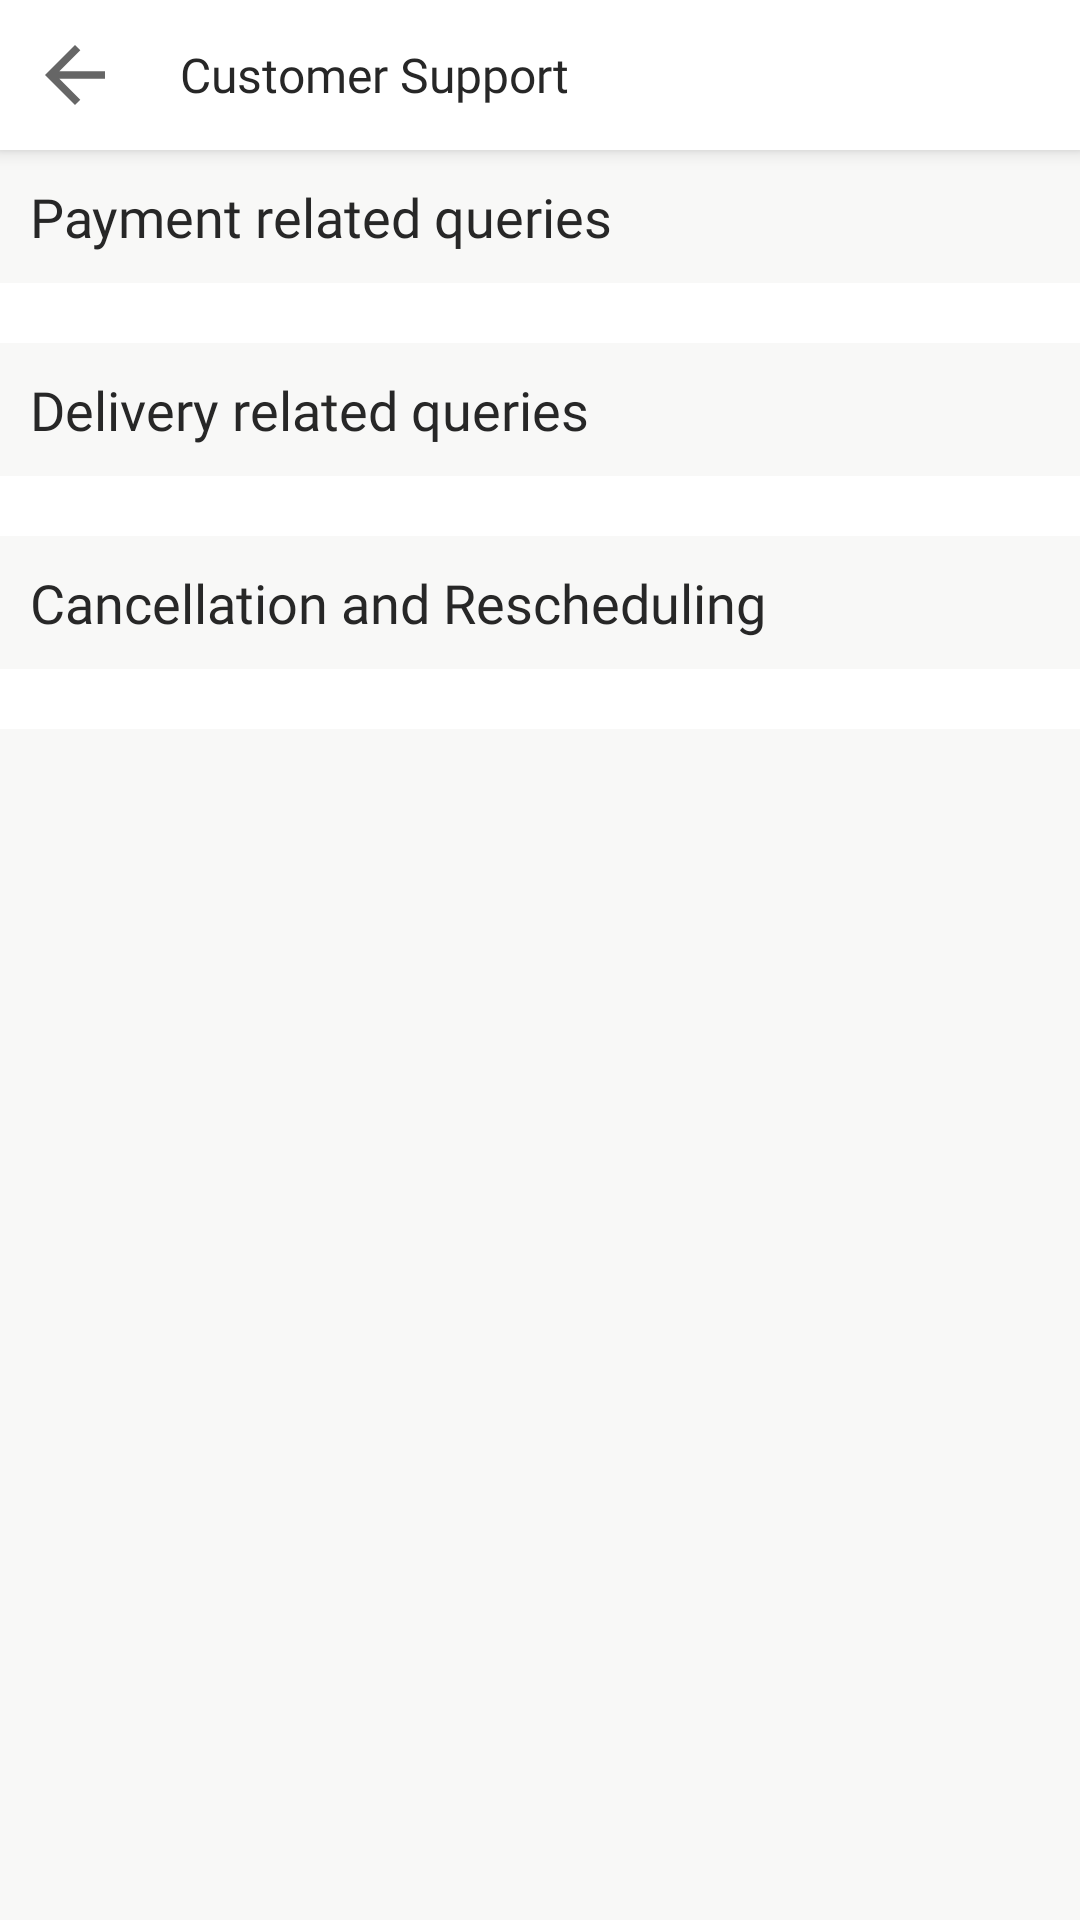

Write the Android layout XML for this screen, with the resource values it uses.
<!-- AndroidManifest.xml: application theme Theme.AppleMart.NoActionBar -->
<!-- res/layout/activity_customer_support.xml -->
<?xml version="1.0" encoding="utf-8"?>
<layout
    xmlns:android="http://schemas.android.com/apk/res/android"
    xmlns:app="http://schemas.android.com/apk/res-auto"
    xmlns:tools="http://schemas.android.com/tools">
    <RelativeLayout
        android:layout_width="match_parent"
        android:layout_height="match_parent"
        android:background="@color/ultraLiteGrey">

        <LinearLayout
            android:id="@+id/line1"
            android:layout_width="match_parent"
            android:layout_height="wrap_content"
            android:background="@color/white"
            android:elevation="4dp">
            <RelativeLayout
                android:id="@+id/relatetoolbar"
                android:layout_width="match_parent"
                android:layout_height="wrap_content">

                <ImageView
                    android:id="@+id/backBtn"
                    android:layout_width="30dp"
                    android:layout_height="30dp"
                    android:layout_marginStart="10dp"
                    android:layout_marginTop="10dp"
                    android:layout_marginEnd="10dp"
                    android:layout_marginBottom="10dp"
                    android:src="@drawable/back" />

                <TextView
                    android:id="@+id/toolText"
                    android:layout_width="wrap_content"
                    android:layout_height="wrap_content"
                    android:layout_centerVertical="true"
                    android:layout_marginStart="10dp"
                    android:layout_toEndOf="@id/backBtn"
                    android:fontFamily="@font/poppins_extrabold"
                    android:text="Customer Support"
                    android:textColor="@color/mediumBlack"
                    android:textSize="16sp" />

            </RelativeLayout>
        </LinearLayout>

        <ScrollView
            android:id="@+id/scroll"
            android:layout_below="@id/line1"
            android:layout_width="match_parent"
            android:layout_height="wrap_content"
            tools:context=".Ui.AllAccountActivities.CustomerSupportActivity">

            <RelativeLayout
                android:layout_width="match_parent"
                android:layout_height="wrap_content">


                <RelativeLayout
                    android:id="@+id/relate1"
                    android:layout_width="match_parent"
                    android:layout_height="wrap_content">

                    <LinearLayout
                        android:id="@+id/line2"
                        android:layout_width="match_parent"
                        android:layout_height="wrap_content"
                        android:background="@color/ultraLiteGrey">
                        <RelativeLayout
                            android:id="@+id/relate_payments_query"
                            android:layout_width="match_parent"
                            android:layout_height="wrap_content">

                            <TextView
                                android:id="@+id/text_payments_query"
                                android:layout_width="wrap_content"
                                android:layout_height="wrap_content"
                                android:layout_centerVertical="true"
                                android:layout_margin="10dp"
                                android:fontFamily="@font/nunito_semibold"
                                android:text="Payment related queries"
                                android:textColor="@color/mediumBlack"
                                android:textSize="18sp" />

                        </RelativeLayout>
                    </LinearLayout>

                    <androidx.recyclerview.widget.RecyclerView
                        android:id="@+id/recyc_payment_query"
                        android:layout_width="match_parent"
                        android:layout_height="wrap_content"
                        android:layout_below="@id/line2"
                        android:background="@color/white"
                        android:padding="10dp" />
                </RelativeLayout>

                <RelativeLayout
                    android:id="@+id/relate2"
                    android:layout_below="@id/relate1"
                    android:layout_width="match_parent"
                    android:layout_height="wrap_content">

                    <LinearLayout
                        android:id="@+id/line3"
                        android:layout_width="match_parent"
                        android:layout_height="wrap_content"
                        android:background="@color/ultraLiteGrey">
                        <RelativeLayout
                            android:id="@+id/relate_delivery_query"
                            android:layout_width="match_parent"
                            android:layout_height="wrap_content">

                            <TextView
                                android:id="@+id/text_delivery_query"
                                android:layout_width="wrap_content"
                                android:layout_height="wrap_content"
                                android:layout_centerVertical="true"
                                android:layout_margin="10dp"
                                android:fontFamily="@font/nunito_semibold"
                                android:text="Delivery related queries"
                                android:textColor="@color/mediumBlack"
                                android:textSize="18sp" />

                        </RelativeLayout>
                    </LinearLayout>

                    <androidx.recyclerview.widget.RecyclerView
                        android:id="@+id/recyc_delivery_query"
                        android:layout_width="match_parent"
                        android:layout_height="wrap_content"
                        android:layout_below="@id/line3"
                        android:background="@color/white"
                        android:padding="10dp" />
                </RelativeLayout>

                <RelativeLayout
                    android:id="@+id/relate3"
                    android:layout_below="@id/relate2"
                    android:layout_width="match_parent"
                    android:layout_height="wrap_content">

                    <LinearLayout
                        android:id="@+id/line4"
                        android:layout_width="match_parent"
                        android:layout_height="wrap_content"
                        android:background="@color/ultraLiteGrey">
                        <RelativeLayout
                            android:id="@+id/relate_cancellation_res"
                            android:layout_width="match_parent"
                            android:layout_height="wrap_content">

                            <TextView
                                android:id="@+id/text_cancellation_res"
                                android:layout_width="wrap_content"
                                android:layout_height="wrap_content"
                                android:layout_centerVertical="true"
                                android:layout_margin="10dp"
                                android:fontFamily="@font/nunito_semibold"
                                android:text="Cancellation and Rescheduling"
                                android:textColor="@color/mediumBlack"
                                android:textSize="18sp" />

                        </RelativeLayout>
                    </LinearLayout>

                    <androidx.recyclerview.widget.RecyclerView
                        android:id="@+id/recyc_cancellation_res"
                        android:layout_width="match_parent"
                        android:layout_height="wrap_content"
                        android:layout_below="@id/line4"
                        android:background="@color/white"
                        android:padding="10dp" />
                </RelativeLayout>


            </RelativeLayout>

        </ScrollView>

    </RelativeLayout>

</layout>
<!-- resources referenced by this layout -->
<resources>
  <color name="mediumBlack">#272727</color>
  <color name="ultraLiteGrey">#F8F8F7</color>
  <color name="white">#FFFFFFFF</color>
  <!-- drawable back (drawable) -->
  <vector xmlns:android="http://schemas.android.com/apk/res/android"
      android:width="24dp"
      android:height="24dp"
      android:viewportWidth="24"
      android:viewportHeight="24"
      android:tint="?attr/colorControlNormal"
      android:autoMirrored="true">
    <path
        android:fillColor="@color/mediumBlack"
        android:pathData="M20,11H7.83l5.59,-5.59L12,4l-8,8 8,8 1.41,-1.41L7.83,13H20v-2z"/>
  </vector>
  <style name="Theme.AppleMart.NoActionBar" parent="Theme.MaterialComponents.DayNight.NoActionBar">
          
          <item name="colorPrimary">@color/colorPrimary</item>
          <item name="colorPrimaryVariant">@color/colorStatus</item>
          <item name="colorOnPrimary">@color/white</item>
          
          <item name="colorSecondary">@color/colorPrimary</item>
          <item name="colorSecondaryVariant">@color/colorStatus</item>
          <item name="colorOnSecondary">@color/black</item>
          
          <item name="android:statusBarColor" tools:targetApi="l">?attr/colorPrimaryVariant</item>
          
      </style>
  <color name="colorPrimary">#fd5e0f</color>
  <color name="colorStatus">#fd5e0f</color>
  <color name="black">#FF000000</color>
</resources>
